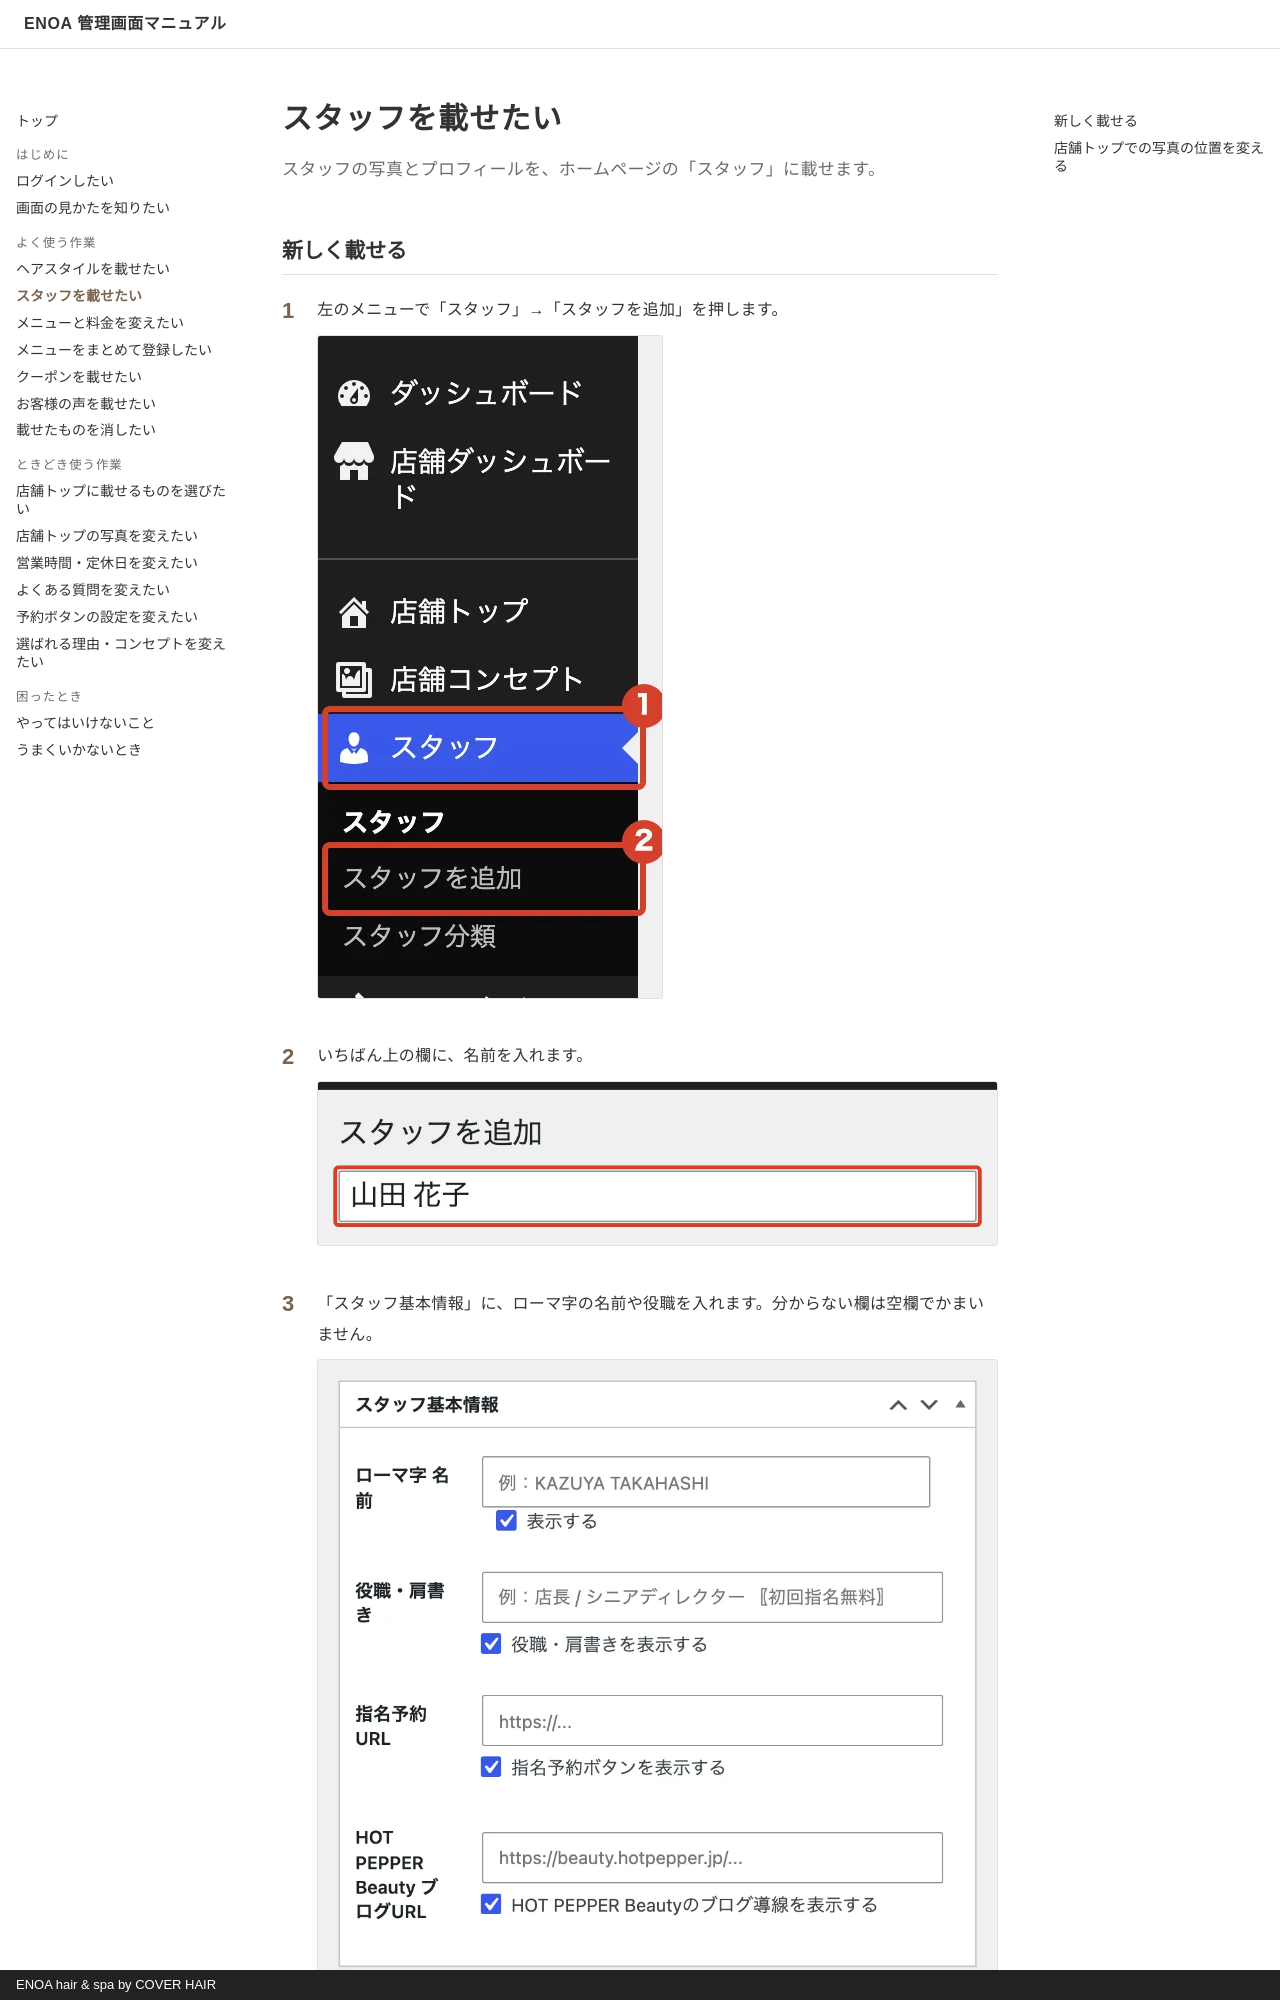

repository: caadvisors1234/enoa-manual · page: staff/index.html · generator: mkdocs · copyright: ENOA hair & spa by COVER HAIR

# スタッフを載せたい

<p class="lead">スタッフの写真とプロフィールを、ホームページの「スタッフ」に載せます。</p>

## 新しく載せる

<ol class="steps" markdown>
<li markdown="block">
左のメニューで「スタッフ」→「スタッフを追加」を押します。

![左のメニュー](img/staff/menu.webp){ .shot }
</li>
<li markdown="block">
いちばん上の欄に、名前を入れます。

![名前の欄](img/staff/title.webp){ .shot }
</li>
<li markdown="block">
「スタッフ基本情報」に、ローマ字の名前や役職を入れます。分からない欄は空欄でかまいません。
